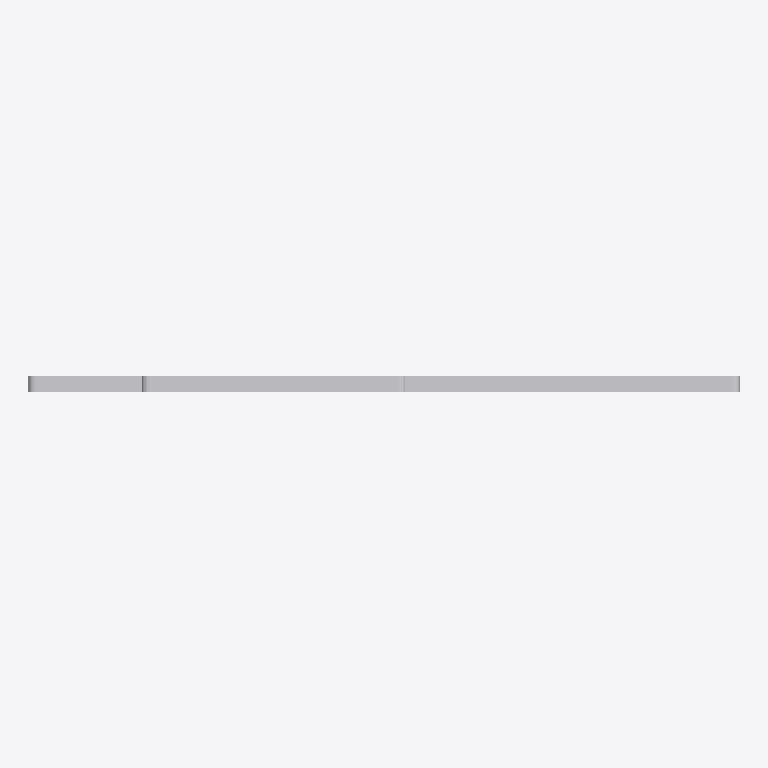
Plan cut of the same IFC building model at storey 'Port De Barcelona' (level 0.00 m, cut at 1.40 m), seen from above with north up, elements coloured by IFC class: 1 other element (light grey). No cut surface shows.
Extent 2.0 m × 0.0 m × 0.7 m (x, y, z). Storeys (1): Port De Barcelona at 0.00 m. Elements (1): 1 IfcFurnishingElement.

HEADER;
FILE_DESCRIPTION(('ViewDefinition [CoordinationView_V2.0]'),'2;1');
FILE_NAME('','',(''),(''),'','','');
FILE_SCHEMA(('IFC2X3'));
ENDSEC;
DATA;
#105=IFCPROJECT('34UKVHeH5CHvrwyycS_2aZ',$,'Port De Barcelona',$,$,'Port De Barcelona','Port De Barcelona',(#97),#92);
#130=IFCSITE('34UKVHeH5CHvrwyycS_2aX',$,'Default',$,$,#127,$,$,.ELEMENT.,(42,21,31,181945),(-71,-3,-24,-263305),0.0,$,$);
#115=IFCBUILDING('34UKVHeH5CHvrwyycS_2aY',$,'Port De Barcelona',$,$,#32,$,'Port De Barcelona',.ELEMENT.,$,$,$);
#124=IFCBUILDINGSTOREY('34UKVHeH5CHvrwyybZ1_NS',$,'Port De Barcelona',$,'Level:8mm Head',#122,$,'Port De Barcelona',.ELEMENT.,0.0);
#345=IFCFURNISHINGELEMENT('2Hdq9kbf994BJ9oUbSxK3Y',$,'APBCN-URB-MOB-Panel_Direccional:Tipo1:2299676',$,'APBCN-URB-MOB-Panel_Direccional:Tipo1',#343,#338,'2299676');
ENDSEC;
